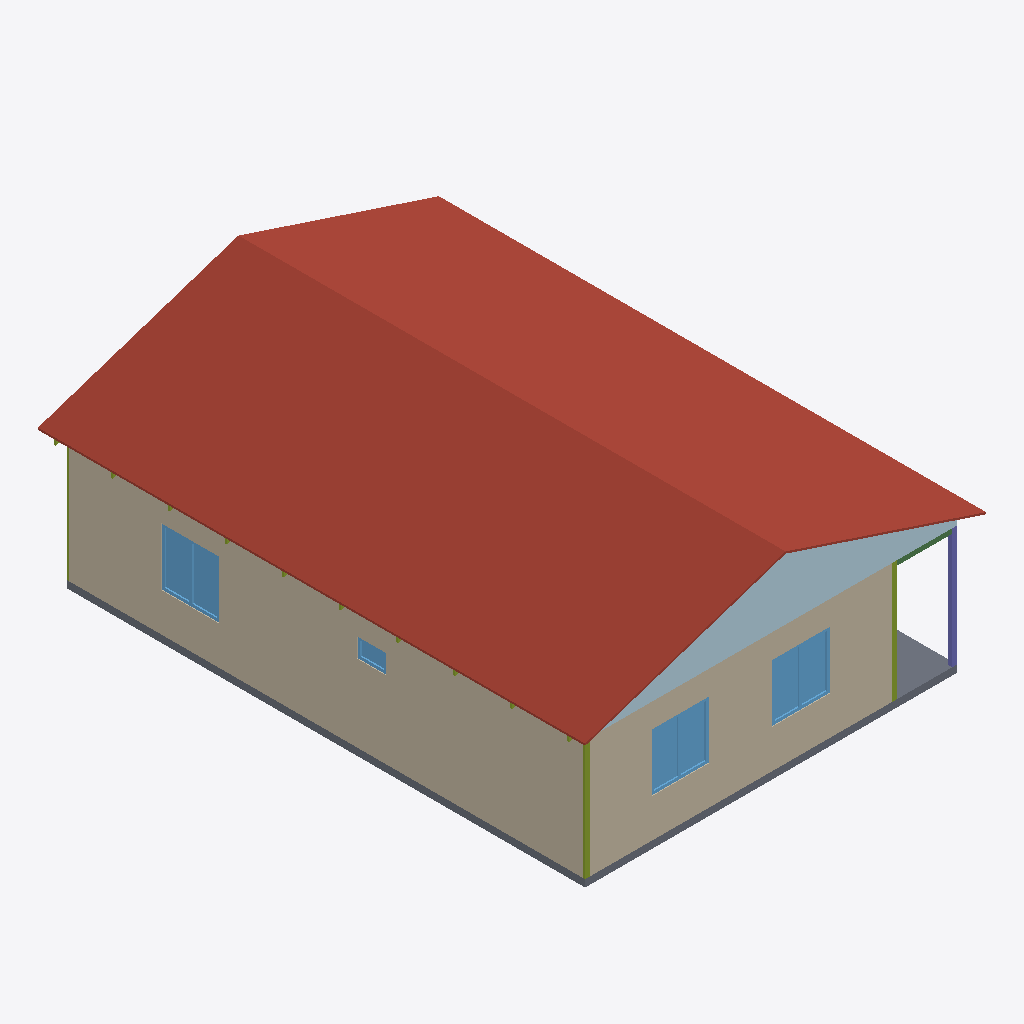
Isometric view of an IFC building model (IFC-SPF (STEP), schema IFC4, length unit metre), seen from the south-west, elements coloured by IFC class: 14 walls (beige), 4 windows (light blue), 3 members (olive), 1 roof (red-brown), 1 plate (pale blue), 1 slab (grey), 1 column (violet), 1 beam (green).
Extent 8.3 m × 11.4 m × 4.3 m (x, y, z). Storeys (1): Zemin Kat at 0.00 m. Elements (163): 91 IfcMember, 52 IfcWall, 7 IfcWindow, 5 IfcDoor, 2 IfcBeam, 2 IfcColumn, 2 IfcPlate, 1 IfcRoof, 1 IfcSlab.

HEADER;
FILE_DESCRIPTION(('ViewDefinition [CoordinationView]'),'2;1');
FILE_NAME('','2026-09-23T21:41:48',(''),(''),'IfcOpenShell 0.8.5-1c5b825','IfcOpenShell 0.8.5-1c5b825','');
FILE_SCHEMA(('IFC4'));
ENDSEC;
DATA;
#1=IFCPROJECT('0$dPVUFML1bg0jn18EQ6nD',$,'Portman — Yan Verandalı 2+1 (Motor İş Emri)',$,$,$,$,(#10),#5);
#12=IFCSITE('3GSQyYU8n9nf81wj$v8Kh6',$,'Parsel',$,$,#22,$,$,$,$,$,$,$,$);
#13=IFCBUILDING('3iH5oKMIrFlhWNRRH023jP',$,'YAN VERANDALI — 6×8.5 pano',$,$,#27,$,$,$,$,$,$);
#14=IFCBUILDINGSTOREY('2FVNd9n6f1luK1UJhUwPri',$,'Zemin Kat',$,$,#32,$,$,$,$);
#4143=IFCROOF('2XbidqElv8bQ79NS6Q334I',$,'ANA_CATI',$,$,#4148,$,$,.GABLE_ROOF.);
#4211=IFCPLATE('0vD$3r6nb1pxcdCWVb5qYI',$,'ALIN_ON',$,$,#4216,#4227,$,.SHEET.);
#4121=IFCSLAB('3Z8n5wI0L1sel3F7vyBlo7',$,'ZEMIN_BETONU',$,$,#4126,#4137,$,.BASESLAB.);
#330=IFCWALL('2wsjdmicfFmgMZZGPmcibe',$,'PANO_D_TAM_125.5_02','D01 Dolu pano',$,#335,#346,$,$);
#524=IFCWALL('0zGizrmm17pQ06ISAE3Toi',$,'PANO_D_TAM_125.5_04','D01 Dolu pano',$,#529,#540,$,$);
#134=IFCWALL('0xxC_JUuP6sep_NJ1KwaCP',$,'PANO_D_TAM_125.5_00','D01 Dolu pano',$,#140,#151,$,$);
#2283=IFCWALL('2aZYl1uV5FqQSfL_ko_8aR',$,'PANO_D_TAM_125.5_31','D01 Dolu pano',$,#2288,#2299,$,$);
#2089=IFCWALL('0oEipZEj54weblEXrwbSqQ',$,'PANO_D_TAM_125.5_29','D01 Dolu pano',$,#2094,#2105,$,$);
#1776=IFCWALL('1JwjvdURXFgxDzIi4A5lvJ',$,'PANO_D_TAM_125.5_24','D01 Dolu pano',$,#1781,#1792,$,$);
#1862=IFCWALL('1hr2hatEj3XA02rY1VN1wN',$,'PANO_D_TAM_125.5_26','D01 Dolu pano',$,#1867,#1878,$,$);
#1819=IFCWALL('16SlSwT5v8KOR8A5S6Mlu9',$,'PANO_D_TAM_125.5_25','D01 Dolu pano',$,#1824,#1835,$,$);
#2046=IFCWALL('08me9hcDP0KQ_MminQFnOE',$,'PANO_D_TAM_125.5_28','D01 Dolu pano',$,#2051,#2062,$,$);
#1905=IFCWALL('0ThsOaLgH5YfhpAm$MeLqZ',$,'PANO_D_TAM_125.5_27','D04 60×40 vasistaslı pano',$,#1910,#1921,$,$);
#179=IFCWALL('1Tcist8ITFhunoFv3Walng',$,'PANO_D_TAM_125.5_01','D02 120×120 pencereli pano',$,#184,#195,$,$);
#373=IFCWALL('1jaYo3U$17durp_S490Fuu',$,'PANO_D_TAM_125.5_03','D02 120×120 pencereli pano',$,#378,#389,$,$);
#2132=IFCWALL('3BvRc3CPv1GvgPkBqx69$6',$,'PANO_D_TAM_125.5_30','D02 120×120 pencereli pano',$,#2137,#2148,$,$);
#2326=IFCWALL('20Bycj$cT2_Ph96EwcXV_$',$,'PANO_D_YARIM_62.8_32','D06 Özel dolu pano',$,#2331,#2342,$,$);
#420=IFCWINDOW('1DV0ddxR12XB2IXZOhb2xI',$,'PENCERE_120x120_01',$,$,#425,#481,$,1.2,1.2,.WINDOW.,$,$);
#2179=IFCWINDOW('2p7bLF8fH3vApsca68nlPs',$,'PENCERE_120x120_08',$,$,#2184,#2240,$,1.2,1.2,.WINDOW.,$,$);
#226=IFCWINDOW('10CKTBVoXBrv4st3R3Jl41',$,'PENCERE_120x120_00',$,$,#231,#287,$,1.2,1.2,.WINDOW.,$,$);
#3828=IFCCOLUMN('0QbsNdsSbEHhDvISGTpmHx',$,'DIKME_B04_11',$,$,#3833,#3844,$,.COLUMN.);
#3542=IFCMEMBER('1cbYD6ayz8eAyyd40chyr8',$,'BAGLANTI_B02_00',$,$,#3547,#3558,$,.STUD.);
#3568=IFCMEMBER('26iyH9w1PFkfIt6$Xv_B4h',$,'BAGLANTI_B02_01',$,$,#3573,#3584,$,.STUD.);
#1952=IFCWINDOW('3NORozFtv36QMAEms$m_m8',$,'PENCERE_60x40_07',$,$,#1957,#2004,$,0.4,0.6,.WINDOW.,$,$);
#3880=IFCBEAM('3HxQEFok15f9oXL4_YjTAw',$,'VERANDA_PROFIL_V04_13',$,$,#3885,#3896,$,.BEAM.);
#3594=IFCMEMBER('0w_qScEmzBdwMy1hGEz6rs',$,'BAGLANTI_B02_02',$,$,#3599,#3610,$,.STUD.);
ENDSEC;
